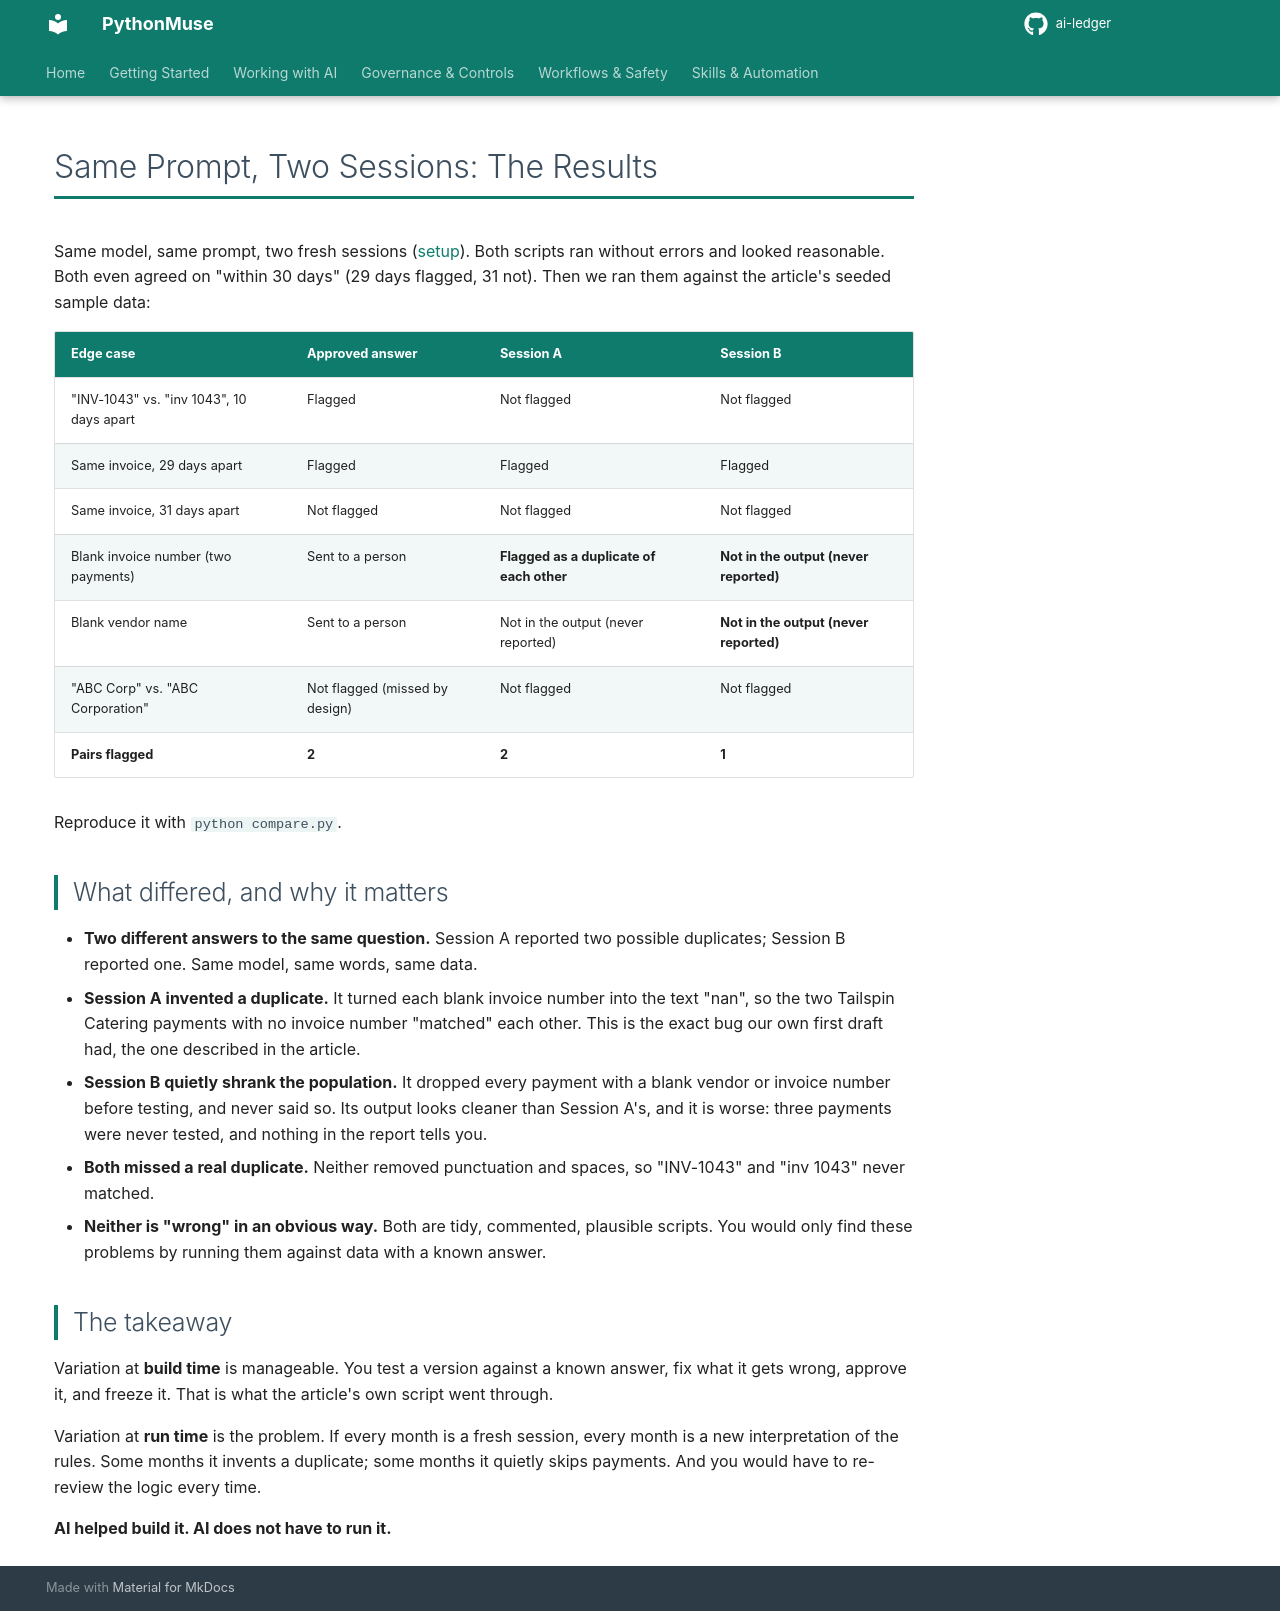

repository: PythonMuse/ai-ledger · page: 42-ai-helped-me-build-it/experiments/same-prompt-two-sessions/RESULTS/index.html · generator: mkdocs

# Same Prompt, Two Sessions: The Results

Same model, same prompt, two fresh sessions ([setup](./prompt.md)). Both scripts ran without errors and looked reasonable. Both even agreed on "within 30 days" (29 days flagged, 31 not). Then we ran them against the article's seeded sample data:

| Edge case | Approved answer | Session A | Session B |
|---|---|---|---|
| "INV-1043" vs. "inv 1043", 10 days apart | Flagged | Not flagged | Not flagged |
| Same invoice, 29 days apart | Flagged | Flagged | Flagged |
| Same invoice, 31 days apart | Not flagged | Not flagged | Not flagged |
| Blank invoice number (two payments) | Sent to a person | **Flagged as a duplicate of each other** | **Not in the output (never reported)** |
| Blank vendor name | Sent to a person | Not in the output (never reported) | **Not in the output (never reported)** |
| "ABC Corp" vs. "ABC Corporation" | Not flagged (missed by design) | Not flagged | Not flagged |
| **Pairs flagged** | **2** | **2** | **1** |

Reproduce it with `python compare.py`.

## What differed, and why it matters

- **Two different answers to the same question.** Session A reported two possible duplicates; Session B reported one. Same model, same words, same data.
- **Session A invented a duplicate.** It turned each blank invoice number into the text "nan", so the two Tailspin Catering payments with no invoice number "matched" each other. This is the exact bug our own first draft had, the one described in the article.
- **Session B quietly shrank the population.** It dropped every payment with a blank vendor or invoice number before testing, and never said so. Its output looks cleaner than Session A's, and it is worse: three payments were never tested, and nothing in the report tells you.
- **Both missed a real duplicate.** Neither removed punctuation and spaces, so "INV-1043" and "inv 1043" never matched.
- **Neither is "wrong" in an obvious way.** Both are tidy, commented, plausible scripts. You would only find these problems by running them against data with a known answer.

## The takeaway

Variation at **build time** is manageable. You test a version against a known answer, fix what it gets wrong, approve it, and freeze it. That is what the article's own script went through.

Variation at **run time** is the problem. If every month is a fresh session, every month is a new interpretation of the rules. Some months it invents a duplicate; some months it quietly skips payments. And you would have to re-review the logic every time.

**AI helped build it. AI does not have to run it.**
